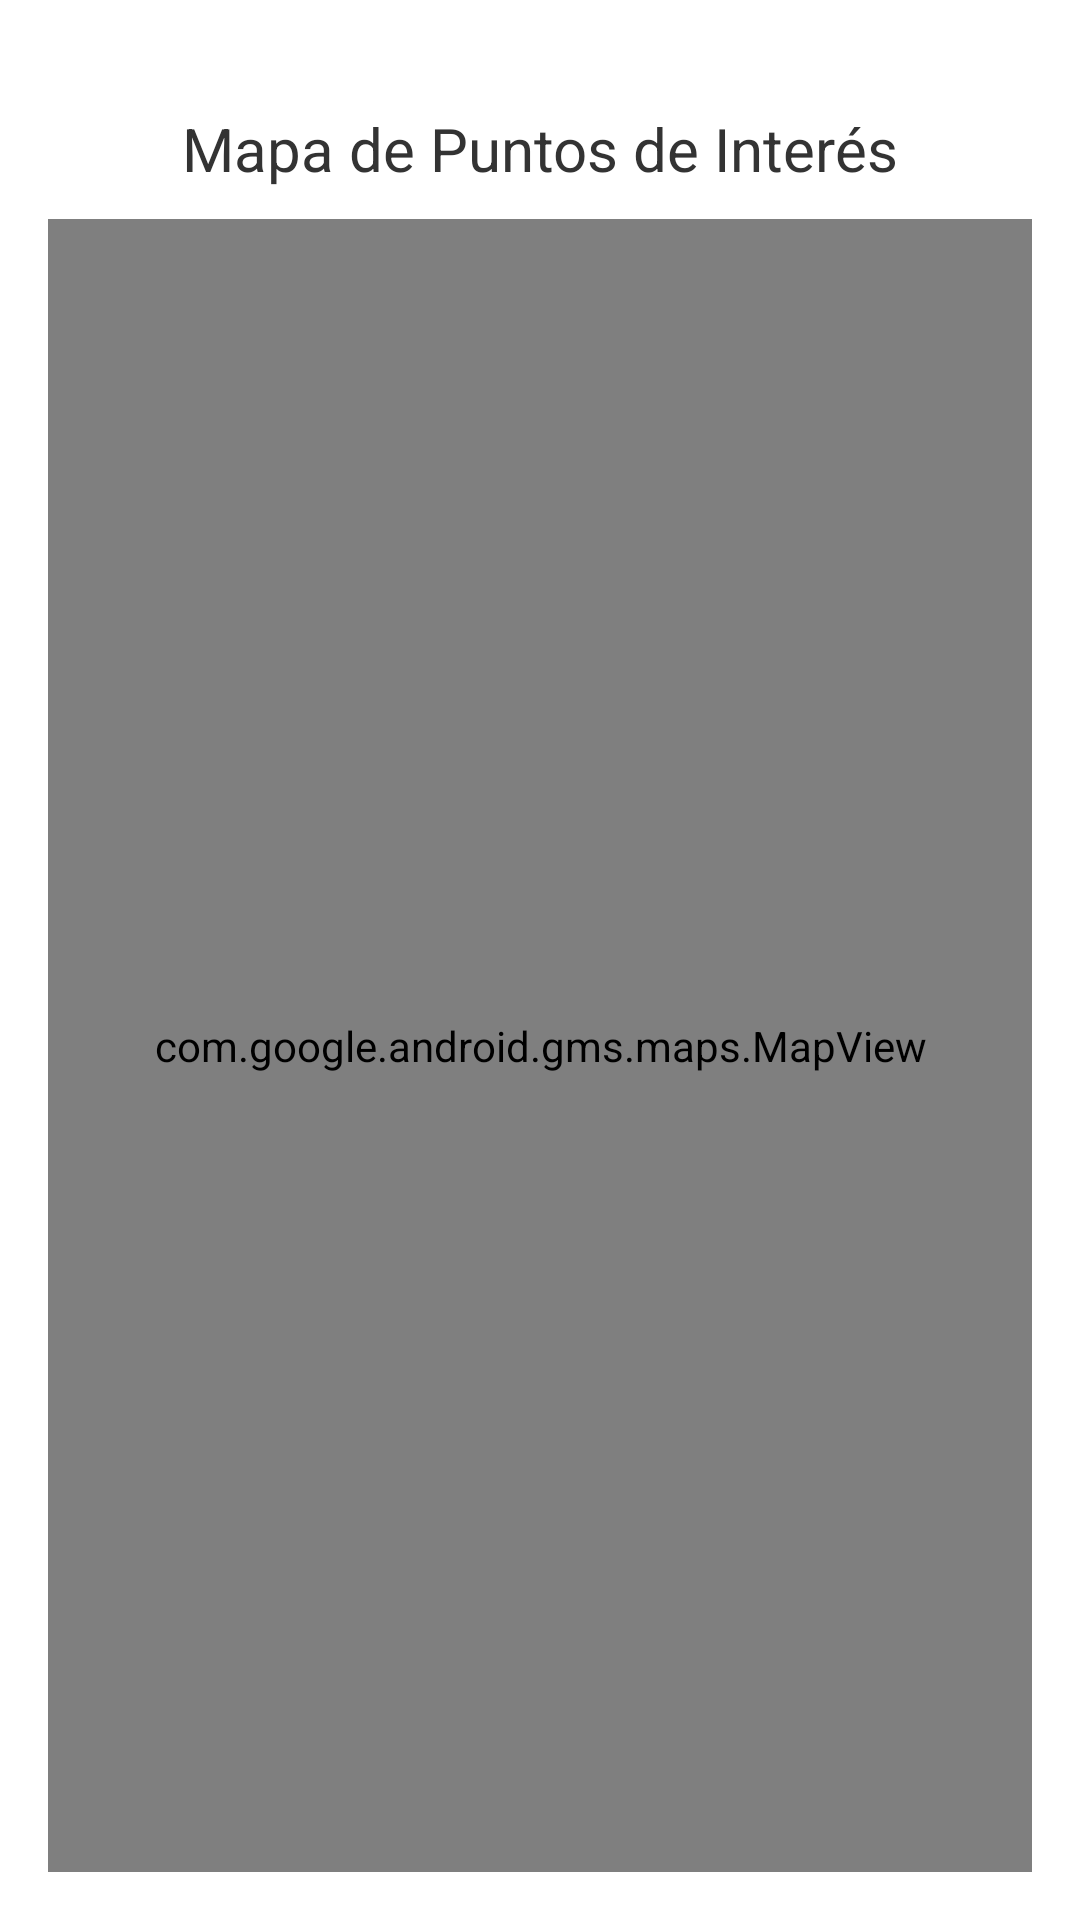

Reconstruct the res/layout file that produces this screen, plus the resources it refers to.
<!-- AndroidManifest.xml: application theme Theme.Recuperativa2 -->
<!-- res/layout/activity_main3.xml -->
<?xml version="1.0" encoding="utf-8"?>
<androidx.constraintlayout.widget.ConstraintLayout xmlns:android="http://schemas.android.com/apk/res/android"
    xmlns:app="http://schemas.android.com/apk/res-auto"
    xmlns:tools="http://schemas.android.com/tools"
    android:id="@+id/main"
    android:layout_width="match_parent"
    android:layout_height="match_parent"
    tools:context=".MainActivity3">

    <RelativeLayout
        android:layout_width="match_parent"
        android:layout_height="match_parent"
        android:padding="16dp"
        android:background="#FFFFFF">

        <TextView
            android:id="@+id/texto_mapa"
            android:layout_width="wrap_content"
            android:layout_height="wrap_content"
            android:text="Mapa de Puntos de Interés"
            android:textSize="20sp"
            android:textColor="#333333"
            android:layout_centerHorizontal="true"
            android:layout_marginTop="20dp"/>

        <RelativeLayout
            android:id="@+id/contenedor_mapa"
            android:layout_width="match_parent"
            android:layout_height="match_parent"
            android:layout_below="@id/texto_mapa"
            android:layout_marginTop="10dp"
            android:background="#D3D3D3">
            
            <com.google.android.gms.maps.MapView
                android:id="@+id/mapView"
                android:layout_width="match_parent"
                android:layout_height="match_parent"
                app:layout_constraintBottom_toBottomOf="parent"
                app:layout_constraintEnd_toEndOf="parent"
                app:layout_constraintStart_toStartOf="parent"
                app:layout_constraintTop_toTopOf="parent" />
        </RelativeLayout>
    </RelativeLayout>


</androidx.constraintlayout.widget.ConstraintLayout>
<!-- resources referenced by this layout -->
<resources>
  <style name="Theme.Recuperativa2" parent="Base.Theme.Recuperativa2" />
  <style name="Base.Theme.Recuperativa2" parent="Theme.Material3.DayNight.NoActionBar">
          
          
      </style>
</resources>
